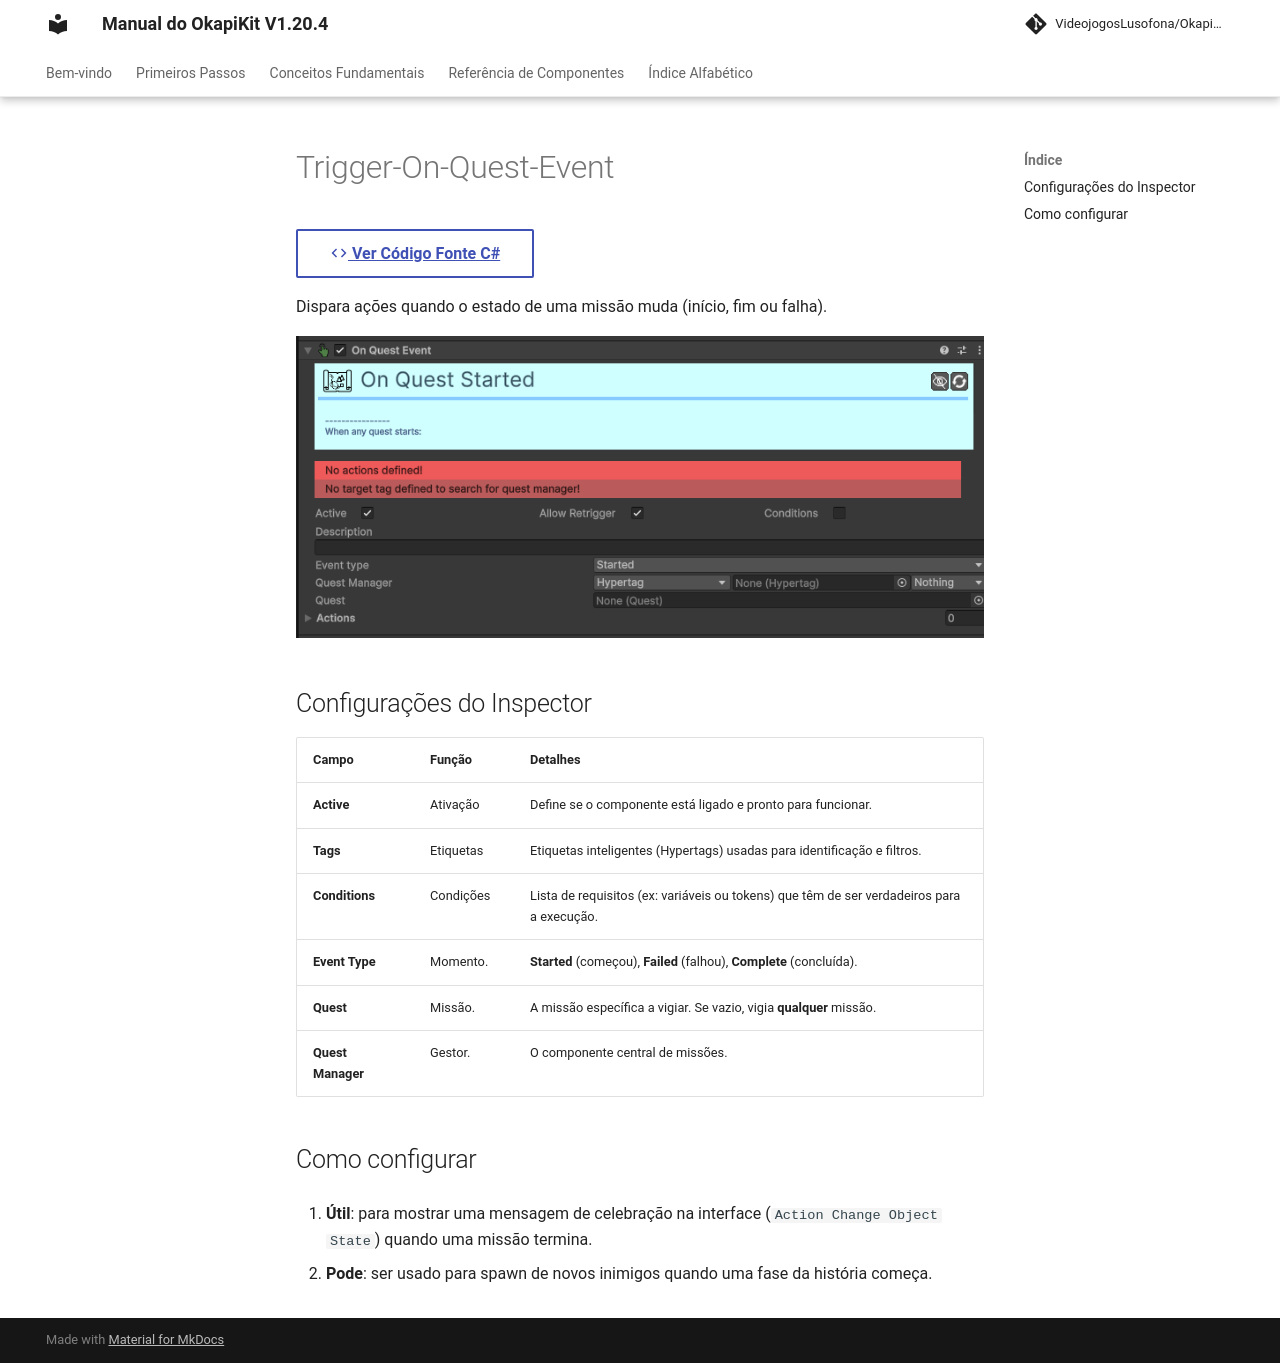

repository: pedrobaratafernandes/okapikit-manual · page: component/trigger/Trigger-On-Quest-Event/index.html · generator: mkdocs

# Trigger-On-Quest-Event

[:material-code-tags: Ver Código Fonte C#](https://github.com/VideojogosLusofona/OkapiKit/blob/main/Assets/OkapiKit/Scripts/Triggers/TriggerOnQuestEvent.cs){ .md-button }



Dispara ações quando o estado de uma missão muda (início, fim ou falha).

![Trigger On Quest Event](../../assets/images/trigger/Trigger-On-Quest-Event.png)

## Configurações do Inspector

| Campo | Função | Detalhes |
| :--- | :--- | :--- |
| **Active** | Ativação | Define se o componente está ligado e pronto para funcionar. |
| **Tags** | Etiquetas | Etiquetas inteligentes (Hypertags) usadas para identificação e filtros. |
| **Conditions** | Condições | Lista de requisitos (ex: variáveis ou tokens) que têm de ser verdadeiros para a execução. |
| **Event Type** | Momento. | **Started** (começou), **Failed** (falhou), **Complete** (concluída). |
| **Quest** | Missão. | A missão específica a vigiar. Se vazio, vigia **qualquer** missão. |
| **Quest Manager** | Gestor. | O componente central de missões. |

## Como configurar

1. **Útil**: para mostrar uma mensagem de celebração na interface (`Action Change Object State`) quando uma missão termina.

2. **Pode**: ser usado para spawn de novos inimigos quando uma fase da história começa.
